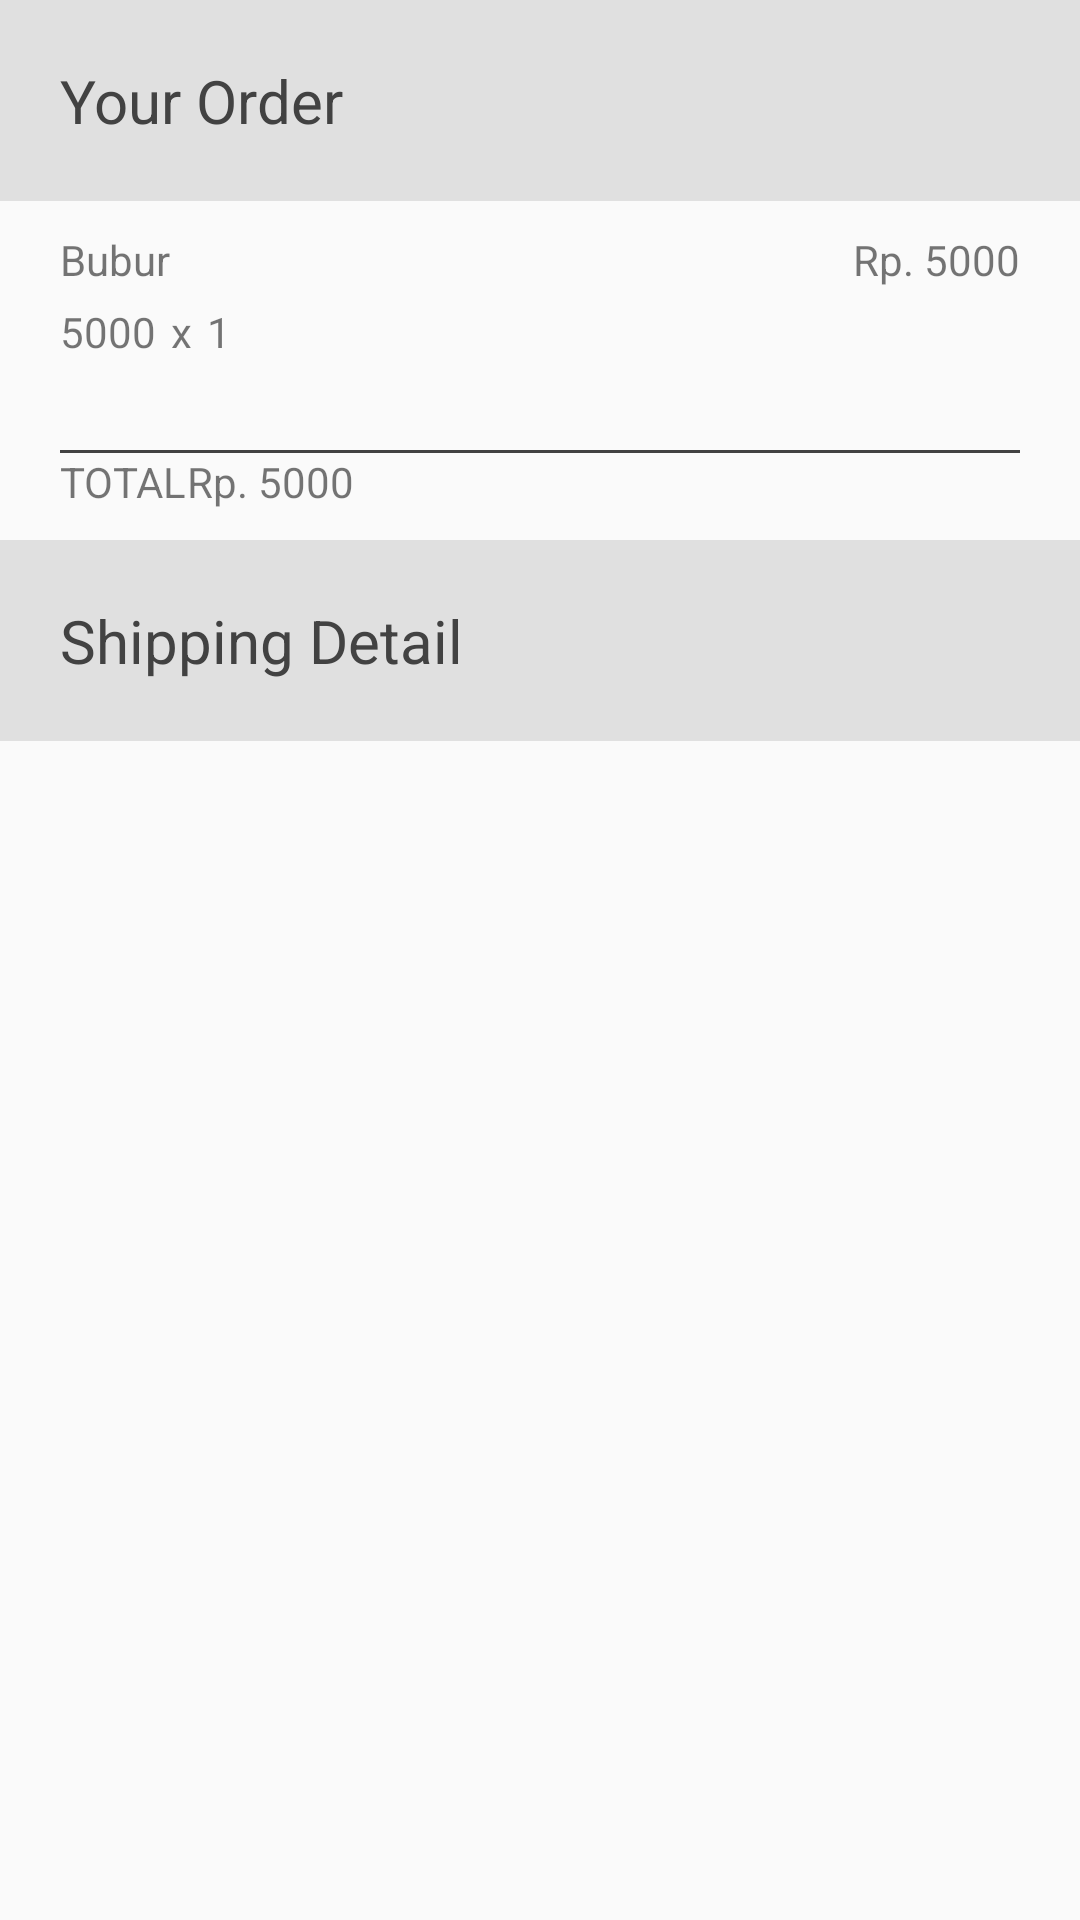

Android layout source for this screen:
<!-- AndroidManifest.xml: application theme AppTheme -->
<!-- res/layout/activity_fillindetail.xml -->
<?xml version="1.0" encoding="utf-8"?>
<LinearLayout xmlns:android="http://schemas.android.com/apk/res/android"
    android:layout_width="match_parent"
    android:layout_height="match_parent"
    android:orientation="vertical">

    <LinearLayout xmlns:android="http://schemas.android.com/apk/res/android"
        android:layout_width="match_parent"
        android:layout_height="wrap_content"
        android:background="#E0E0E0">

        <TextView
            android:layout_width="wrap_content"
            android:layout_height="wrap_content"
            android:layout_margin="20dp"
            android:text="Your Order"
            android:textColor="#424242"
            android:textSize="20sp" />
    </LinearLayout>

    <LinearLayout
        android:layout_width="match_parent"
        android:layout_height="wrap_content"
        android:layout_marginBottom="10dp"
        android:layout_marginLeft="20dp"
        android:layout_marginRight="20dp"
        android:layout_marginTop="10dp"
        android:orientation="vertical">

        <LinearLayout
            android:layout_width="match_parent"
            android:layout_height="wrap_content">

            <TextView
                android:layout_width="wrap_content"
                android:layout_height="wrap_content"
                android:layout_weight="3"
                android:text="Bubur" />

            <TextView
                android:layout_width="wrap_content"
                android:layout_height="wrap_content"
                android:layout_weight="0"
                android:text="Rp. " />

            <TextView
                android:layout_width="wrap_content"
                android:layout_height="wrap_content"
                android:layout_weight="0"
                android:text="5000" />

        </LinearLayout>

        <LinearLayout
            android:layout_width="wrap_content"
            android:layout_height="wrap_content"
            android:layout_marginTop="5dp">


            <TextView
                android:layout_width="wrap_content"
                android:layout_height="wrap_content"
                android:paddingRight="5dp"
                android:text="5000" />

            <TextView
                android:layout_width="wrap_content"
                android:layout_height="wrap_content"
                android:paddingRight="5dp"
                android:text="x" />

            <TextView
                android:layout_width="wrap_content"
                android:layout_height="wrap_content"
                android:text="1" />

        </LinearLayout>

        <LinearLayout
            android:layout_width="match_parent"
            android:layout_height="1dp"
            android:layout_marginTop="30dp"
            android:background="#424242">

        </LinearLayout>

        <LinearLayout
            android:layout_width="match_parent"
            android:layout_height="wrap_content">

            <TextView
                android:layout_width="wrap_content"
                android:layout_height="wrap_content"
                android:text="total"
                android:textAllCaps="true"/>
            <TextView
                android:layout_width="wrap_content"
                android:layout_height="wrap_content"
                android:text="Rp. "/>

            <TextView
                android:layout_width="wrap_content"
                android:layout_height="wrap_content"
                android:text="5000"/>


        </LinearLayout>

    </LinearLayout>




    <LinearLayout xmlns:android="http://schemas.android.com/apk/res/android"
        android:layout_width="match_parent"
        android:layout_height="wrap_content"
        android:background="#E0E0E0">

        <TextView
            android:layout_width="wrap_content"
            android:layout_height="wrap_content"
            android:layout_margin="20dp"
            android:text="Shipping Detail"
            android:textColor="#424242"
            android:textSize="20sp" />
    </LinearLayout>

</LinearLayout>
<!-- resources referenced by this layout -->
<resources>
  <style name="AppTheme" parent="Theme.AppCompat.Light.DarkActionBar">
          
          <item name="colorPrimary">@color/colorPrimary</item>
          <item name="colorPrimaryDark">@color/colorPrimaryDark</item>
          <item name="colorAccent">@color/colorAccent</item>
      </style>
  <!-- not gathered from this repository: default colours our renderer supplied (Android Studio template values) -->
  <color name="colorPrimary">#FF6200EE</color>
  <color name="colorPrimaryDark">#FF3700B3</color>
  <color name="colorAccent">#FF03DAC5</color>
</resources>
